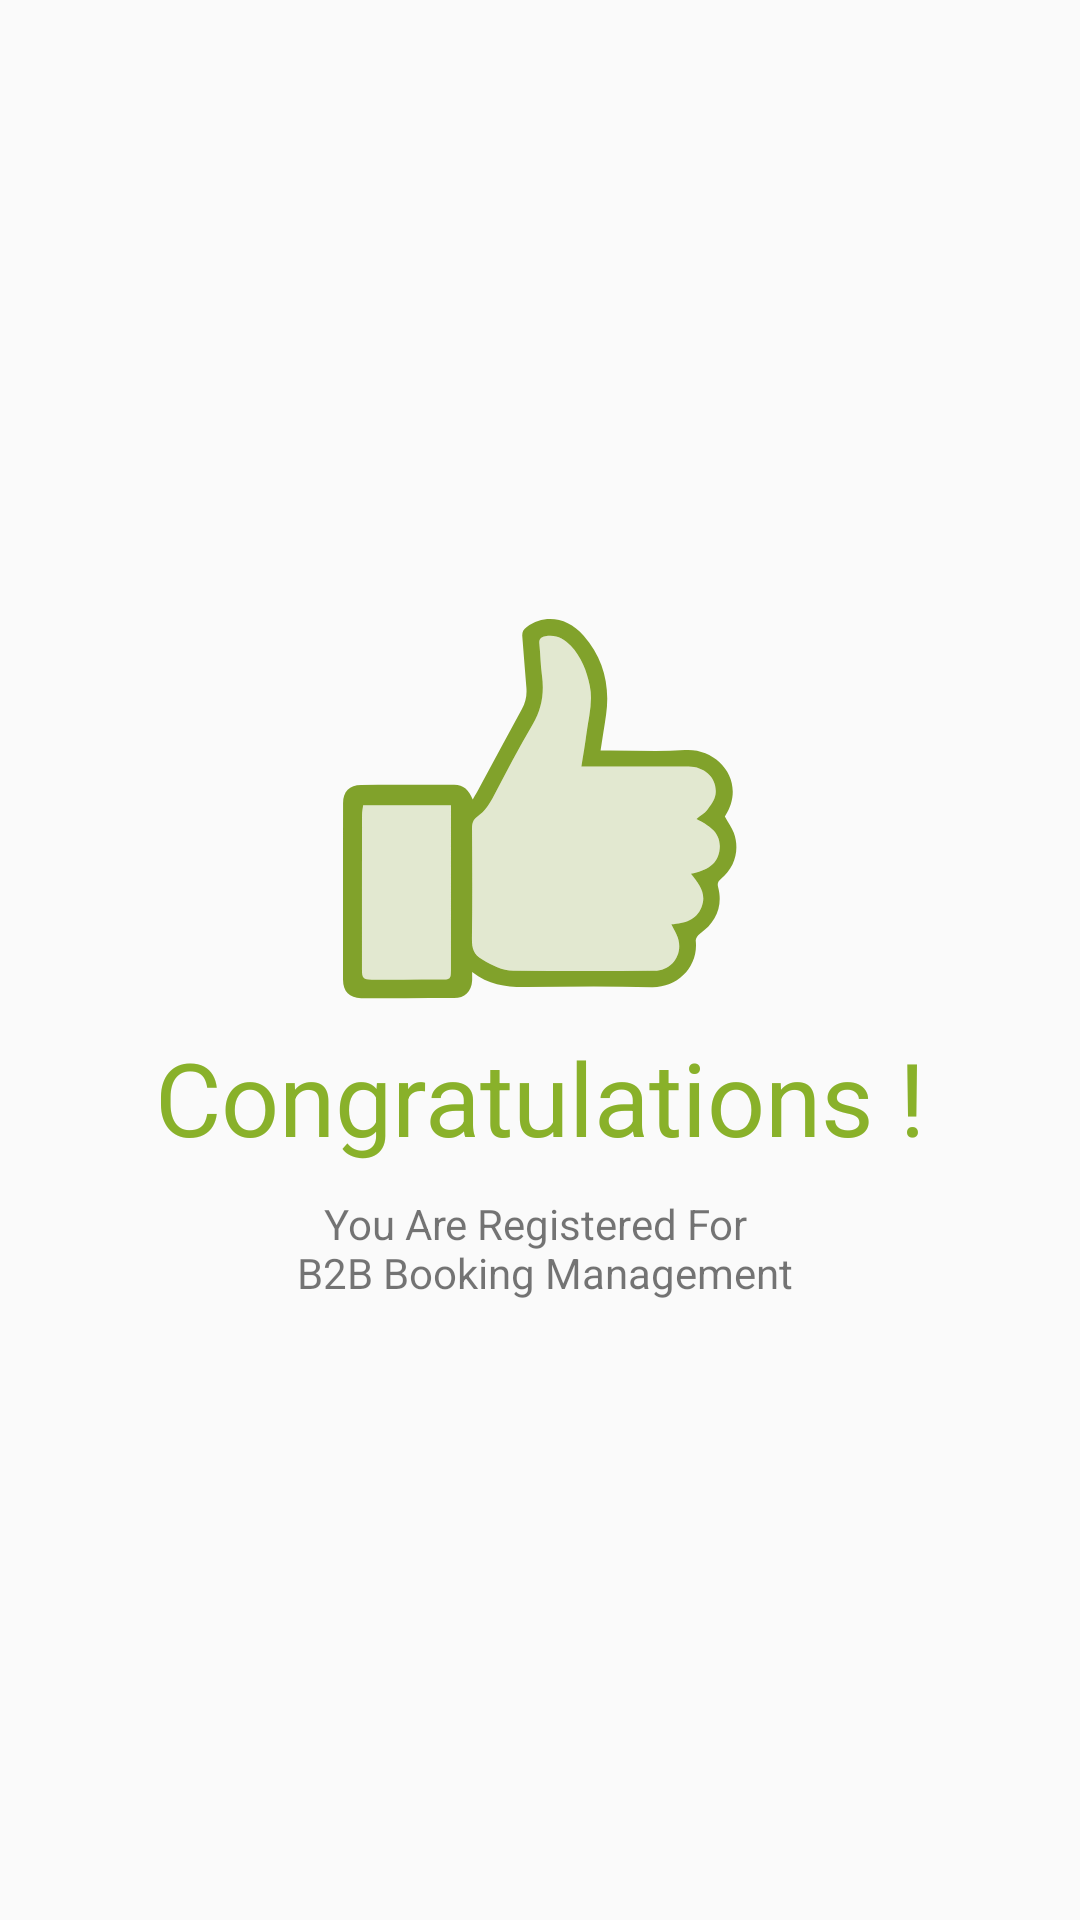

This screen was rendered from an Android layout file. Write that file and the resources it references.
<!-- AndroidManifest.xml: application theme AppTheme -->
<!-- res/layout/fragment_thank_you.xml -->
<?xml version="1.0" encoding="utf-8"?>

<androidx.constraintlayout.widget.ConstraintLayout xmlns:android="http://schemas.android.com/apk/res/android"
    xmlns:app="http://schemas.android.com/apk/res-auto"
    xmlns:tools="http://schemas.android.com/tools"
    android:layout_width="match_parent"
    android:layout_height="match_parent">

    <androidx.appcompat.widget.AppCompatImageView
        android:id="@+id/like"
        android:layout_width="wrap_content"
        android:layout_height="wrap_content"
        android:src="@drawable/like"
        app:layout_constraintBottom_toTopOf="@+id/congrats"
        app:layout_constraintEnd_toEndOf="parent"
        app:layout_constraintHorizontal_bias="0.5"
        app:layout_constraintStart_toStartOf="parent"
        app:layout_constraintTop_toTopOf="parent"
        app:layout_constraintVertical_chainStyle="packed" />

    <androidx.appcompat.widget.AppCompatTextView
        android:id="@+id/congrats"
        style="@style/TextAppearance.AppCompat.Display1"
        android:layout_width="wrap_content"
        android:layout_height="wrap_content"
        android:layout_marginTop="10dp"
        android:text="@string/congratulations"
        android:textColor="@color/bms_green"
        app:layout_constraintBottom_toTopOf="@+id/desc"
        app:layout_constraintEnd_toEndOf="parent"
        app:layout_constraintHorizontal_bias="0.5"
        app:layout_constraintStart_toStartOf="parent"
        app:layout_constraintTop_toBottomOf="@+id/like"
        app:layout_constraintVertical_chainStyle="packed" />

    <androidx.appcompat.widget.AppCompatTextView
        android:id="@+id/desc"
        style="@style/TextAppearance.AppCompat.Small"
        android:layout_width="wrap_content"
        android:layout_height="wrap_content"
        android:layout_marginTop="10dp"
        android:gravity="center"
        android:text="@string/you_are_registered_for_n_b2b_booking_management"
        app:layout_constraintBottom_toBottomOf="parent"
        app:layout_constraintEnd_toEndOf="parent"
        app:layout_constraintHorizontal_bias="0.5"
        app:layout_constraintStart_toStartOf="parent"
        app:layout_constraintTop_toBottomOf="@+id/congrats"
        app:layout_constraintVertical_chainStyle="packed" />
</androidx.constraintlayout.widget.ConstraintLayout>
<!-- resources referenced by this layout -->
<resources>
  <color name="bms_green">#89B12A</color>
  <!-- drawable like: png bitmap (drawable-hdpi, 6453 bytes) -->
  <string name="congratulations">Congratulations !</string>
  <string name="you_are_registered_for_n_b2b_booking_management">You Are Registered For \n B2B Booking Management</string>
  <style name="AppTheme" parent="Theme.AppCompat.Light.DarkActionBar">
          
          <item name="colorPrimary">@color/bms_green</item>
          <item name="colorPrimaryDark">@color/colorPrimaryDark</item>
          <item name="colorAccent">@color/colorAccent</item>
      </style>
  <color name="colorPrimaryDark">#00574B</color>
  <color name="colorAccent">#89B12A</color>
</resources>
